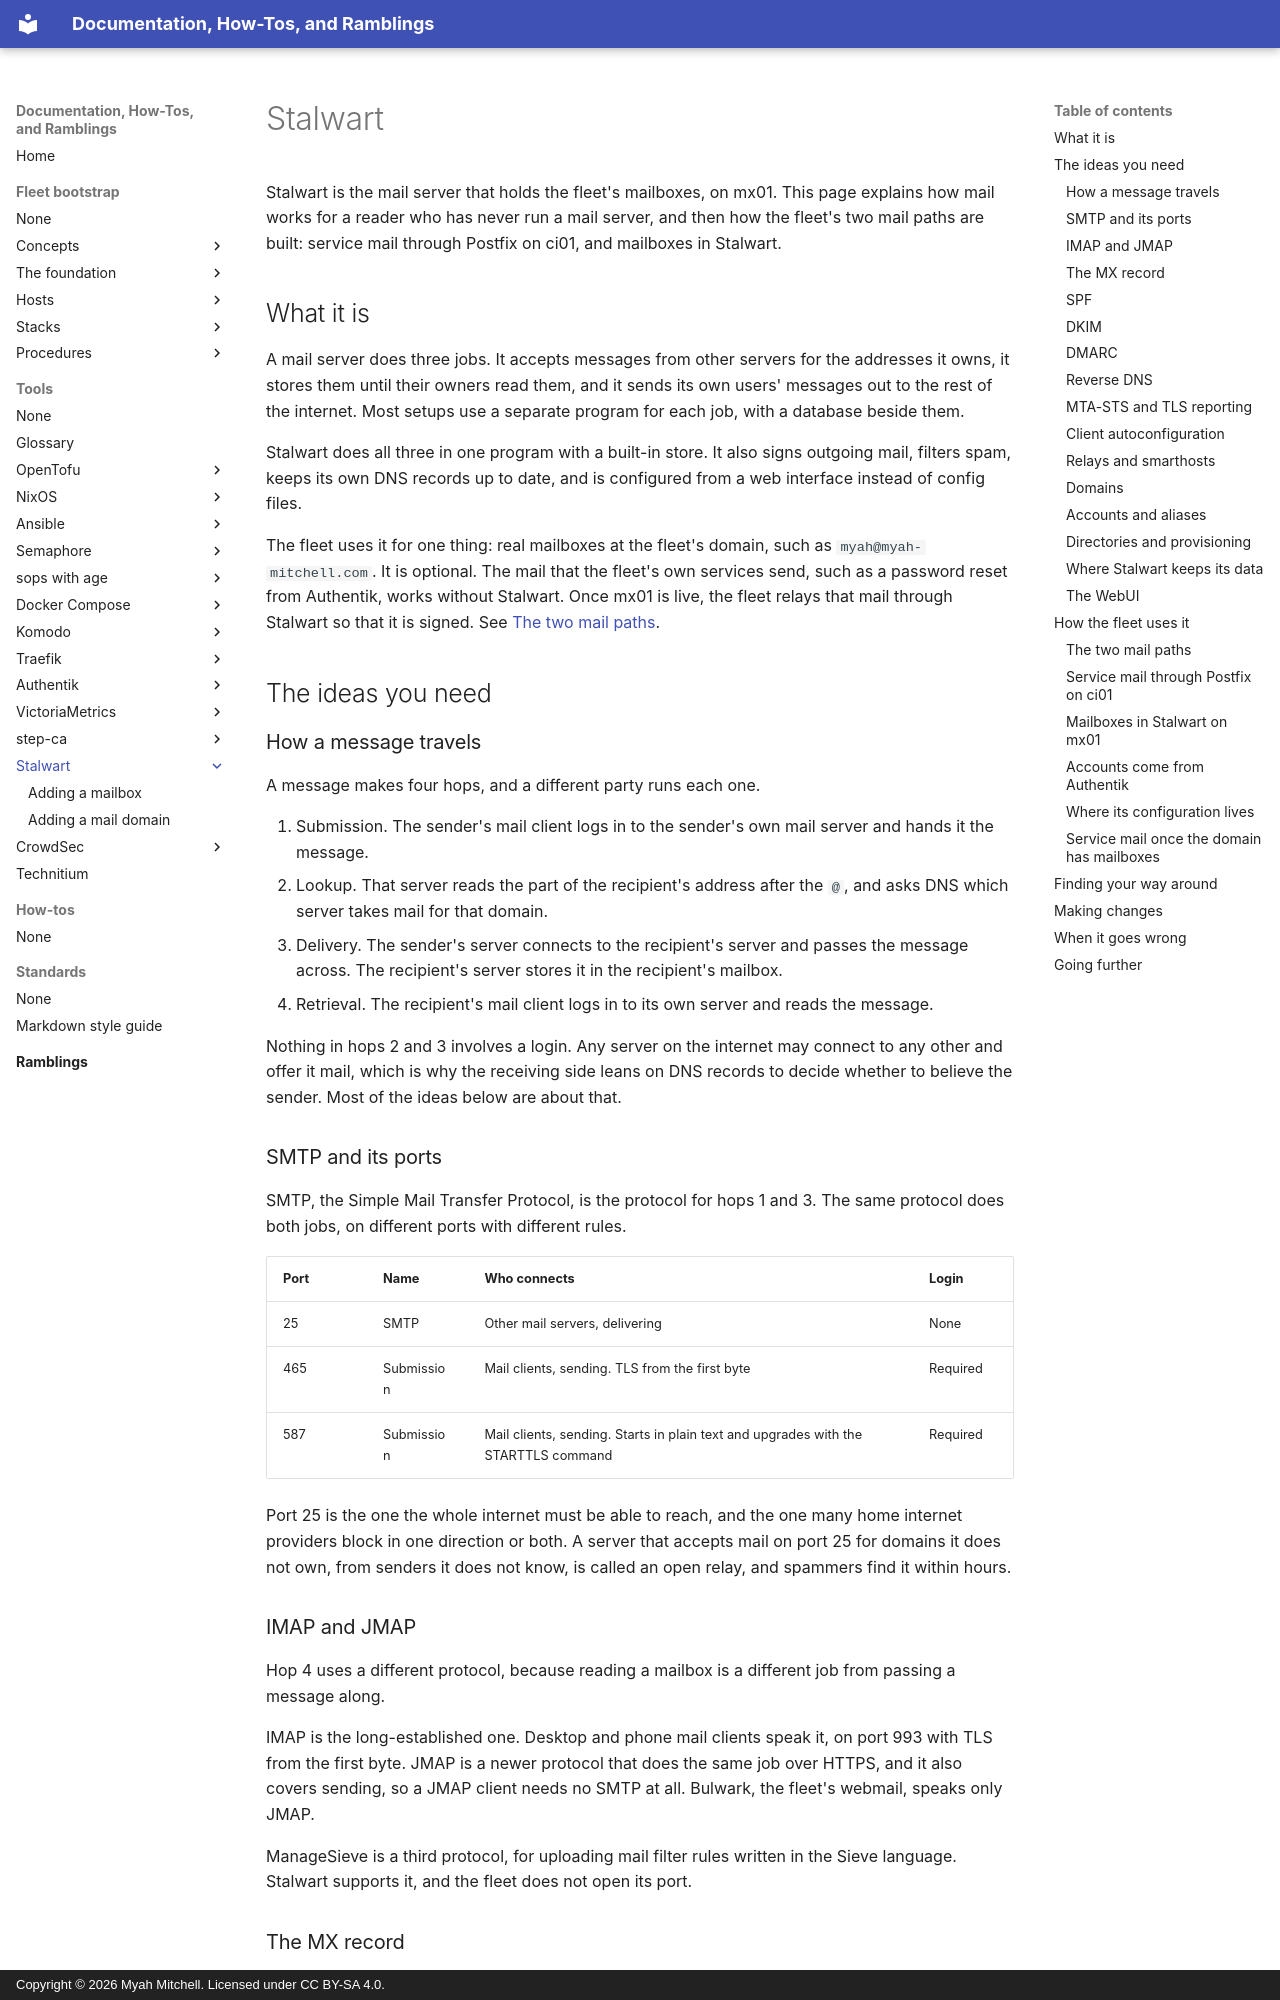

repository: myah-mitchell/docs · page: tools/stalwart/index.html · generator: mkdocs · copyright: Copyright © 2026 Myah Mitchell. Licensed under CC BY-SA 4.0.

# Stalwart

Stalwart is the mail server that holds the fleet's mailboxes, on mx01. This page explains how mail works for a reader who has never run a mail server, and then how the fleet's two mail paths are built: service mail through Postfix on ci01, and mailboxes in Stalwart.

## What it is {#what}

A mail server does three jobs. It accepts messages from other servers for the addresses it owns, it stores them until their owners read them, and it sends its own users' messages out to the rest of the internet. Most setups use a separate program for each job, with a database beside them.

Stalwart does all three in one program with a built-in store. It also signs outgoing mail, filters spam, keeps its own DNS records up to date, and is configured from a web interface instead of config files.

The fleet uses it for one thing: real mailboxes at the fleet's domain, such as `myah@myah-mitchell.com`. It is optional. The mail that the fleet's own services send, such as a password reset from Authentik, works without Stalwart. Once mx01 is live, the fleet relays that mail through Stalwart so that it is signed. See [The two mail paths](#two-paths).

## The ideas you need {#ideas}

### How a message travels {#message-path}

A message makes four hops, and a different party runs each one.

1. Submission. The sender's mail client logs in to the sender's own mail server and hands it the message.
2. Lookup. That server reads the part of the recipient's address after the `@`, and asks DNS which server takes mail for that domain.
3. Delivery. The sender's server connects to the recipient's server and passes the message across. The recipient's server stores it in the recipient's mailbox.
4. Retrieval. The recipient's mail client logs in to its own server and reads the message.

Nothing in hops 2 and 3 involves a login. Any server on the internet may connect to any other and offer it mail, which is why the receiving side leans on DNS records to decide whether to believe the sender. Most of the ideas below are about that.

### SMTP and its ports {#smtp}

SMTP, the Simple Mail Transfer Protocol, is the protocol for hops 1 and 3. The same protocol does both jobs, on different ports with different rules.

| Port | Name | Who connects | Login |
| --- | --- | --- | --- |
| 25 | SMTP | Other mail servers, delivering | None |
| 465 | Submission | Mail clients, sending. TLS from the first byte | Required |
| 587 | Submission | Mail clients, sending. Starts in plain text and upgrades with the STARTTLS command | Required |

Port 25 is the one the whole internet must be able to reach, and the one many home internet providers block in one direction or both. A server that accepts mail on port 25 for domains it does not own, from senders it does not know, is called an open relay, and spammers find it within hours.

### IMAP and JMAP {#reading-mail}

Hop 4 uses a different protocol, because reading a mailbox is a different job from passing a message along.

IMAP is the long-established one. Desktop and phone mail clients speak it, on port 993 with TLS from the first byte. JMAP is a newer protocol that does the same job over HTTPS, and it also covers sending, so a JMAP client needs no SMTP at all. Bulwark, the fleet's webmail, speaks only JMAP.

ManageSieve is a third protocol, for uploading mail filter rules written in the Sieve language. Stalwart supports it, and the fleet does not open its port.

### The MX record {#mx}

An MX record, for mail exchanger, is the DNS record that answers the lookup in hop 2. It names the host that takes mail for a domain, with a priority number for when there are several.

```text
myah-mitchell.com.  MX  10 mx.myah-mitchell.com.
```

The name it points to needs an address record of its own. In the fleet that is `mx.myah-mitchell.com`, pointing at the site's public address. Changing a domain's MX record moves all of its inbound mail, at once, to the new server.
